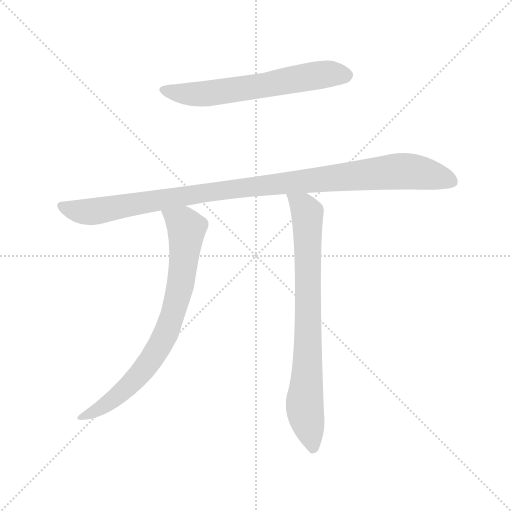
t = 0.00 s
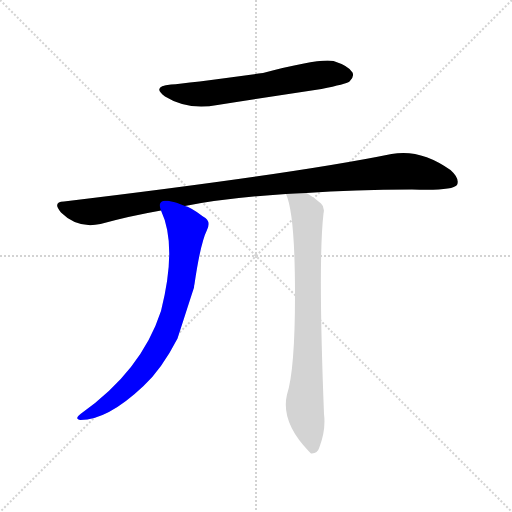
t = 2.73 s
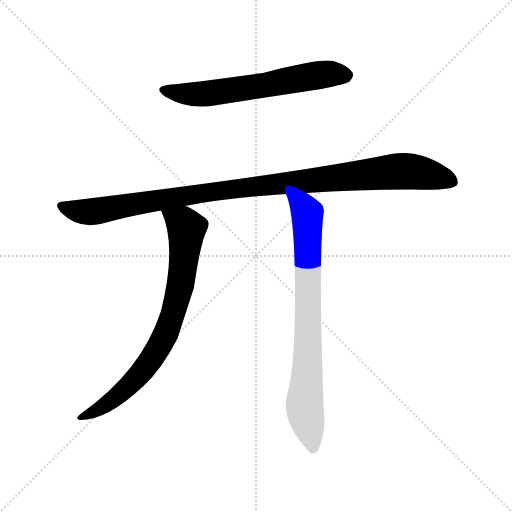
t = 2.91 s
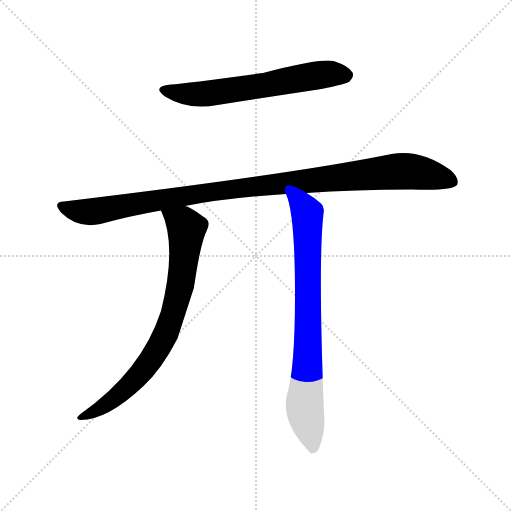
t = 3.10 s
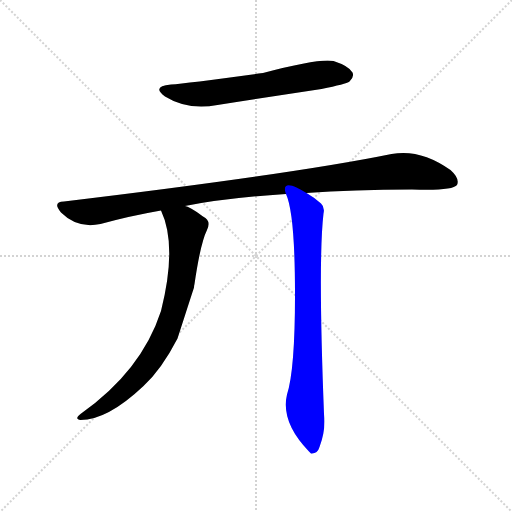
t = 3.28 s
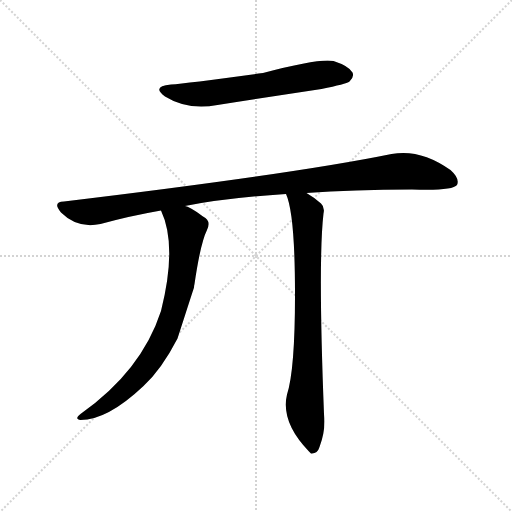
t = 3.83 s

The animated SVG that drew these frames (rendered in a browser with its animation timeline set to each time). Animation: 4 CSS @keyframes rules; one cycle of 3.83 s.

<svg version="1.1" viewBox="0 0 1024 1024" xmlns="http://www.w3.org/2000/svg">
  <g stroke="lightgray" stroke-dasharray="1,1" stroke-width="1" transform="scale(4, 4)">
    <line x1="0" y1="0" x2="256" y2="256"></line>
    <line x1="256" y1="0" x2="0" y2="256"></line>
    <line x1="128" y1="0" x2="128" y2="256"></line>
    <line x1="0" y1="128" x2="256" y2="128"></line>
  </g>
<g transform="scale(1, -1) translate(0, -900)">
   <style type="text/css">
    @keyframes keyframes0 {
      from {
       stroke: blue;
       stroke-dashoffset: 619;
       stroke-width: 128;
       }
       67% {
       animation-timing-function: step-end;
       stroke: blue;
       stroke-dashoffset: 0;
       stroke-width: 128;
       }
       to {
       stroke: black;
       stroke-width: 1024;
       }
       }
       #make-me-a-hanzi-animation-0 {
         animation: keyframes0 0.753743s both;
         animation-delay: 0.000000s;
         animation-timing-function: linear;
       }
    @keyframes keyframes1 {
      from {
       stroke: blue;
       stroke-dashoffset: 1047;
       stroke-width: 128;
       }
       77% {
       animation-timing-function: step-end;
       stroke: blue;
       stroke-dashoffset: 0;
       stroke-width: 128;
       }
       to {
       stroke: black;
       stroke-width: 1024;
       }
       }
       #make-me-a-hanzi-animation-1 {
         animation: keyframes1 1.102051s both;
         animation-delay: 0.753743s;
         animation-timing-function: linear;
       }
    @keyframes keyframes2 {
      from {
       stroke: blue;
       stroke-dashoffset: 765;
       stroke-width: 128;
       }
       71% {
       animation-timing-function: step-end;
       stroke: blue;
       stroke-dashoffset: 0;
       stroke-width: 128;
       }
       to {
       stroke: black;
       stroke-width: 1024;
       }
       }
       #make-me-a-hanzi-animation-2 {
         animation: keyframes2 0.872559s both;
         animation-delay: 1.855794s;
         animation-timing-function: linear;
       }
    @keyframes keyframes3 {
      from {
       stroke: blue;
       stroke-dashoffset: 782;
       stroke-width: 128;
       }
       72% {
       animation-timing-function: step-end;
       stroke: blue;
       stroke-dashoffset: 0;
       stroke-width: 128;
       }
       to {
       stroke: black;
       stroke-width: 1024;
       }
       }
       #make-me-a-hanzi-animation-3 {
         animation: keyframes3 0.886393s both;
         animation-delay: 2.728353s;
         animation-timing-function: linear;
       }
</style>
<path d="M 342.0 731.0 Q 302.0 727.0 330.0 707.0 Q 375.0 679.0 435.0 690.0 Q 537.0 706.0 643.0 722.0 Q 692.0 732.0 699.0 737.0 Q 709.0 746.0 705.0 755.0 Q 698.0 768.0 667.0 778.0 Q 639.0 784.0 526.0 754.0 Q 373.0 733.0 342.0 731.0 Z" fill="lightgray"></path> 
<path d="M 613.0 514.0 Q 706.0 521.0 824.0 521.0 Q 905.0 518.0 914.0 530.0 Q 920.0 543.0 901.0 560.0 Q 841.0 603.0 783.0 592.0 Q 593.0 553.0 128.0 497.0 Q 104.0 496.0 122.0 475.0 Q 155.0 442.0 201.0 452.0 Q 259.0 468.0 322.0 479.0 L 370.0 488.0 Q 452.0 504.0 572.0 512.0 L 613.0 514.0 Z" fill="lightgray"></path> 
<path d="M 322.0 479.0 Q 355.0 409.0 322.0 278.0 Q 283.0 158.0 161.0 72.0 Q 148.0 62.0 161.0 60.0 Q 215.0 60.0 287.0 128.0 Q 323.0 161.0 355.0 223.0 Q 386.0 319.0 388.0 325.0 Q 388.0 329.0 389.0 332.0 Q 401.0 414.0 414.0 440.0 Q 423.0 459.0 406.0 467.0 Q 378.0 488.0 370.0 488.0 C 342.0 500.0 311.0 507.0 322.0 479.0 Z" fill="lightgray"></path> 
<path d="M 572.0 512.0 Q 590.0 473.0 590.0 311.0 Q 590.0 160.0 574.0 111.0 Q 561.0 56.0 618.0 -3.0 Q 619.0 -4.0 622.0 -7.0 Q 635.0 -8.0 639.0 6.0 Q 652.0 40.0 648.0 72.0 Q 636.0 378.0 647.0 473.0 Q 650.0 486.0 642.0 493.0 Q 627.0 506.0 613.0 514.0 C 588.0 530.0 562.0 540.0 572.0 512.0 Z" fill="lightgray"></path> 
      <clipPath id="make-me-a-hanzi-clip-0">
      <path d="M 342.0 731.0 Q 302.0 727.0 330.0 707.0 Q 375.0 679.0 435.0 690.0 Q 537.0 706.0 643.0 722.0 Q 692.0 732.0 699.0 737.0 Q 709.0 746.0 705.0 755.0 Q 698.0 768.0 667.0 778.0 Q 639.0 784.0 526.0 754.0 Q 373.0 733.0 342.0 731.0 Z" fill="lightgray"></path>
      </clipPath>
      <path clip-path="url(#make-me-a-hanzi-clip-0)" d="M 333.0 721.0 L 343.0 715.0 L 409.0 712.0 L 636.0 750.0 L 691.0 750.0 " fill="none" id="make-me-a-hanzi-animation-0" stroke-dasharray="491 982" stroke-linecap="round"></path>

      <clipPath id="make-me-a-hanzi-clip-1">
      <path d="M 613.0 514.0 Q 706.0 521.0 824.0 521.0 Q 905.0 518.0 914.0 530.0 Q 920.0 543.0 901.0 560.0 Q 841.0 603.0 783.0 592.0 Q 593.0 553.0 128.0 497.0 Q 104.0 496.0 122.0 475.0 Q 155.0 442.0 201.0 452.0 Q 259.0 468.0 322.0 479.0 L 370.0 488.0 Q 452.0 504.0 572.0 512.0 L 613.0 514.0 Z" fill="lightgray"></path>
      </clipPath>
      <path clip-path="url(#make-me-a-hanzi-clip-1)" d="M 125.0 486.0 L 150.0 478.0 L 190.0 477.0 L 436.0 519.0 L 805.0 558.0 L 865.0 550.0 L 906.0 536.0 " fill="none" id="make-me-a-hanzi-animation-1" stroke-dasharray="919 1838" stroke-linecap="round"></path>

      <clipPath id="make-me-a-hanzi-clip-2">
      <path d="M 322.0 479.0 Q 355.0 409.0 322.0 278.0 Q 283.0 158.0 161.0 72.0 Q 148.0 62.0 161.0 60.0 Q 215.0 60.0 287.0 128.0 Q 323.0 161.0 355.0 223.0 Q 386.0 319.0 388.0 325.0 Q 388.0 329.0 389.0 332.0 Q 401.0 414.0 414.0 440.0 Q 423.0 459.0 406.0 467.0 Q 378.0 488.0 370.0 488.0 C 342.0 500.0 311.0 507.0 322.0 479.0 Z" fill="lightgray"></path>
      </clipPath>
      <path clip-path="url(#make-me-a-hanzi-clip-2)" d="M 329.0 475.0 L 373.0 443.0 L 364.0 347.0 L 337.0 243.0 L 315.0 200.0 L 266.0 136.0 L 225.0 99.0 L 167.0 66.0 " fill="none" id="make-me-a-hanzi-animation-2" stroke-dasharray="637 1274" stroke-linecap="round"></path>

      <clipPath id="make-me-a-hanzi-clip-3">
      <path d="M 572.0 512.0 Q 590.0 473.0 590.0 311.0 Q 590.0 160.0 574.0 111.0 Q 561.0 56.0 618.0 -3.0 Q 619.0 -4.0 622.0 -7.0 Q 635.0 -8.0 639.0 6.0 Q 652.0 40.0 648.0 72.0 Q 636.0 378.0 647.0 473.0 Q 650.0 486.0 642.0 493.0 Q 627.0 506.0 613.0 514.0 C 588.0 530.0 562.0 540.0 572.0 512.0 Z" fill="lightgray"></path>
      </clipPath>
      <path clip-path="url(#make-me-a-hanzi-clip-3)" d="M 579.0 511.0 L 606.0 487.0 L 615.0 464.0 L 617.0 249.0 L 609.0 90.0 L 626.0 1.0 " fill="none" id="make-me-a-hanzi-animation-3" stroke-dasharray="654 1308" stroke-linecap="round"></path>

</g>
</svg>
